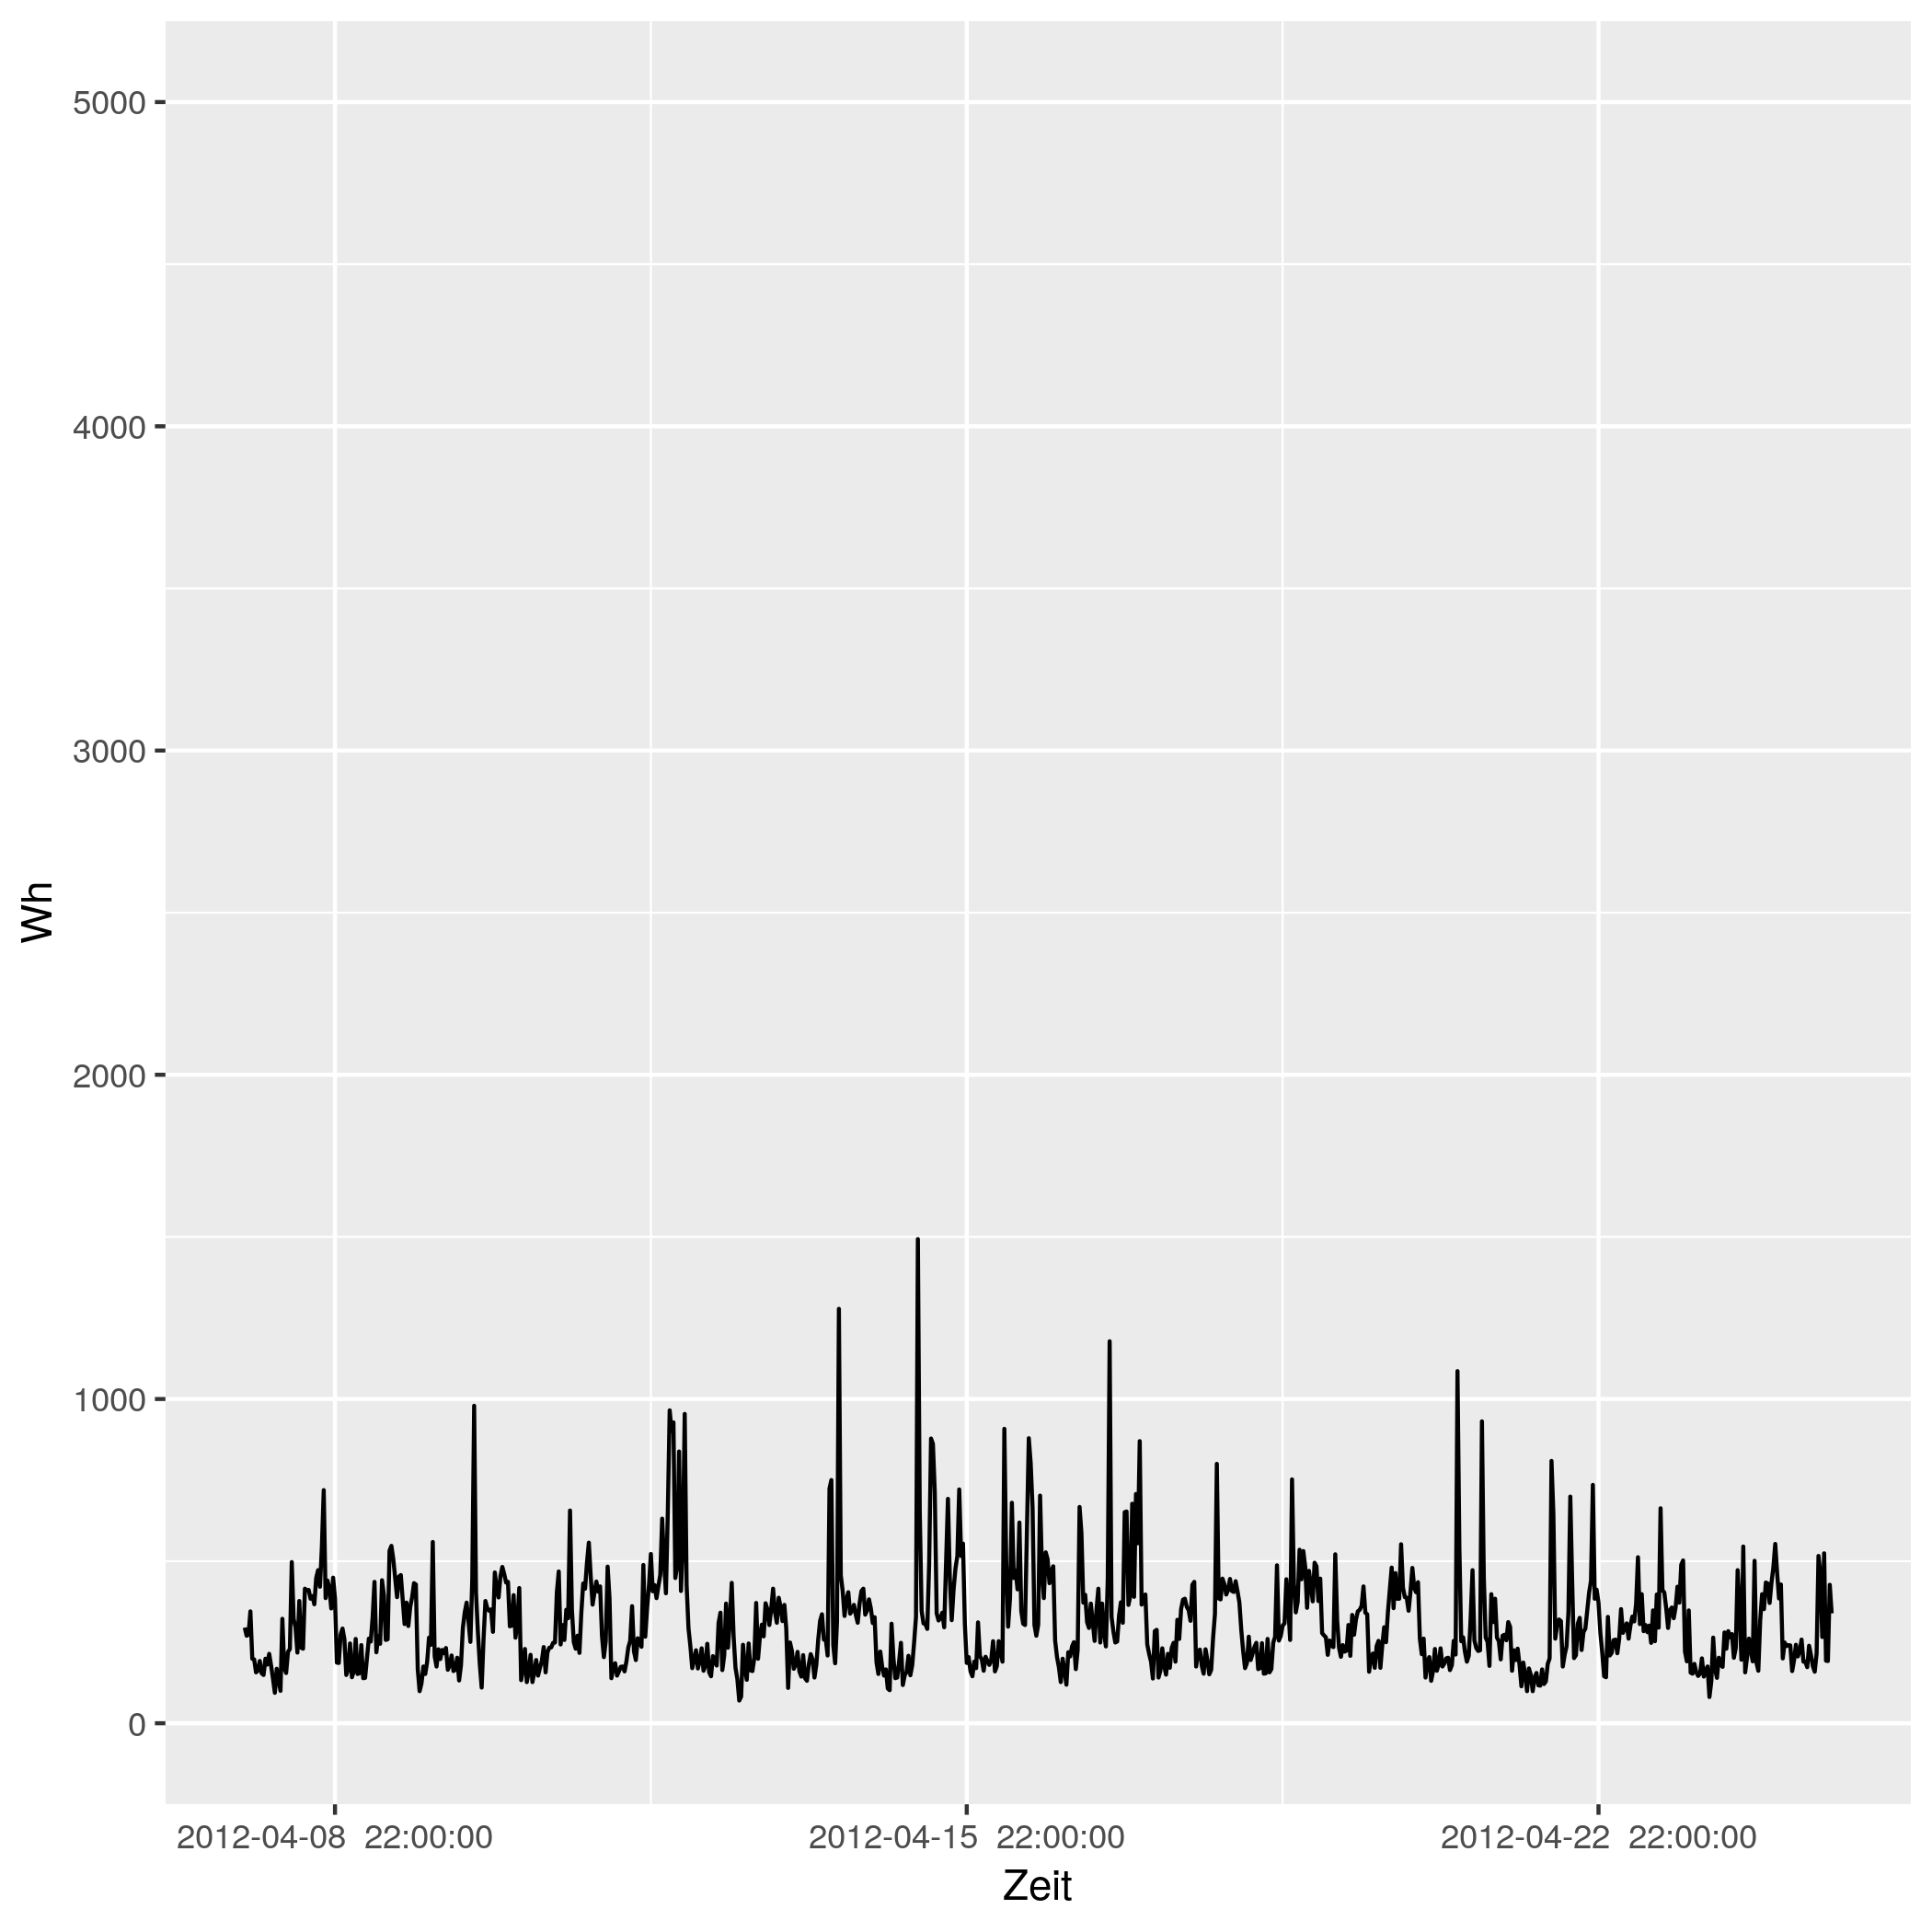

Source data for this figure (header and first rows):
# file...... strom/strom_28.csv
# date...... Mon Nov 16 14:33:49 2020
# user...... gregor
# host...... (null)
# target.... triplex_meter 282
# trigger... (none)
# interval.. 1800
# limit..... 0
# timestamp, measured_real_energy, measured_power, measured_real_power, measured_demand, monthly_bill, price
2012-04-08 00:00:00 UTC, +0, +295-6.90019e-16d, +295, +295, +0, +30
2012-04-08 00:30:00 UTC, +147.5, +270+3.76955e-15d, +270, +295, +4.425, 0.06514
2012-04-08 01:00:00 UTC, +282.5, +273-3.82133e-15d, +273, +295, 4.434, 0.06514
2012-04-08 01:30:00 UTC, +419, +345+8.85024e-16d, +345, +345, 4.443, 0.06328
2012-04-08 02:00:00 UTC, +591.5, +199-4.85874e-15d, +199, +345, 4.454, 0.06328
2012-04-08 02:30:00 UTC, +691, +197-5.03722e-15d, +197, +345, 4.46, 0.04793
2012-04-08 03:00:00 UTC, +789.5, +157-1.62066e-16d, +157, +345, 4.465, 0.04793
2012-04-08 03:30:00 UTC, +868, +162+3.14129e-16d, +162, +345, 4.468, 0.05498
2012-04-08 04:00:00 UTC, +949, +192+6.09606e-15d, +192, +345, 4.473, 0.05498
2012-04-08 04:30:00 UTC, +1045, +154+3.05664e-15d, +154, +345, 4.478, 0.05414
2012-04-08 05:00:00 UTC, +1122, +149-1.87845e-15d, +149, +345, 4.482, 0.05414
2012-04-08 05:30:00 UTC, 1196, +199-2.42937e-15d, +199, +345, 4.486, 0.05269
2012-04-08 06:00:00 UTC, +1296, +181+4.21731e-16d, +181, +345, 4.492, 0.05269
2012-04-08 06:30:00 UTC, 1386, +214+1.42679e-15d, +214, +345, 4.496, 0.02568
2012-04-08 07:00:00 UTC, 1494, +178-3.00187e-15d, +178, +345, 4.499, 0.02568
2012-04-08 07:30:00 UTC, 1582, +138-5.34702e-15d, +138, +345, 4.501, 0.04876
2012-04-08 08:00:00 UTC, 1652, +94-2.57151e-15d, +94, +345, 4.505, 0.04876
2012-04-08 08:30:00 UTC, 1698, +168-2.42328e-15d, +168, +345, 4.507, 0.06073
2012-04-08 09:00:00 UTC, 1782, +131+3.78753e-15d, +131, +345, 4.512, 0.06073
2012-04-08 09:30:00 UTC, +1848, +100+3.81667e-15d, +100, +345, 4.516, 0.06744
2012-04-08 10:00:00 UTC, +1898, +322+3.951e-15d, +322, +345, 4.519, 0.06744
2012-04-08 10:30:00 UTC, +2059, +170+1.19739e-15d, +170, +345, 4.53, 0.07714
2012-04-08 11:00:00 UTC, +2144, +155-1.1491e-15d, +155, +345, 4.537, 0.07714
2012-04-08 11:30:00 UTC, 2222, +220+3.4697e-15d, +220, +345, 4.543, 0.1151
2012-04-08 12:00:00 UTC, 2332, +229-5.22222e-15d, +229, +345, 4.556, 0.1151
2012-04-08 12:30:00 UTC, +2446, +497+2.76459e-15d, +497, +497, 4.569, 0.3145
2012-04-08 13:00:00 UTC, 2694, +322+0d, +322, +497, 4.647, 0.3145
2012-04-08 13:30:00 UTC, 2856, +296+2.32095e-15d, +296, +497, 4.697, 0.1033
2012-04-08 14:00:00 UTC, 3004, +218-3.9684e-15d, +218, +497, 4.713, 0.1033
2012-04-08 14:30:00 UTC, 3112, +377-3.10463e-15d, +377, +497, 4.724, 0.1075
2012-04-08 15:00:00 UTC, +3301, +233+2.18407e-15d, +233, +497, 4.744, 0.1075
2012-04-08 15:30:00 UTC, 3418, +230+4.757e-15d, +230, +497, 4.757, 0.09098
2012-04-08 16:00:00 UTC, 3532, +415-4.41446e-15d, +415, +497, 4.767, 0.09098
2012-04-08 16:30:00 UTC, +3740, +410-2.6065e-15d, +410, +497, 4.786, 0.09947
2012-04-08 17:00:00 UTC, +3945, +411-4.45742e-15d, +411, +497, 4.807, 0.09947
2012-04-08 17:30:00 UTC, 4150, +384-1.98785e-15d, +384, +497, 4.827, 0.1634
2012-04-08 18:00:00 UTC, 4342, +392-1.68764e-15d, +392, +497, 4.858, 0.1634
2012-04-08 18:30:00 UTC, 4538, +367-5.40781e-15d, +367, +497, 4.89, 0.1888
2012-04-08 19:00:00 UTC, +4722, +448+4.54365e-15d, +448, +497, 4.925, 0.1888
2012-04-08 19:30:00 UTC, +4946, +472-5.06732e-15d, +472, +497, 4.967, 0.1226
2012-04-08 20:00:00 UTC, +5182, +421+1.08789e-15d, +421, +497, 4.996, 0.1226
2012-04-08 20:30:00 UTC, 5392, +542-3.19229e-15d, +542, +542, 5.022, 0.2817
2012-04-08 21:00:00 UTC, 5664, +719+4.38819e-15d, +719, +719, 5.098, 0.2817
2012-04-08 21:30:00 UTC, +6023, +386+4.48244e-15d, +386, +719, 5.2, 0.2406
2012-04-08 22:00:00 UTC, +6216, +440+2.6601e-15d, +440, +719, 5.246, 0.2406
2012-04-08 22:30:00 UTC, +6436, +417+1.22036e-16d, +417, +719, 5.299, 0.08283
2012-04-08 23:00:00 UTC, 6644, +354+4.31262e-16d, +354, +719, 5.316, 0.08283
2012-04-08 23:30:00 UTC, 6822, +449-4.53353e-16d, +449, +719, 5.331, 0.08101
2012-04-09 00:00:00 UTC, +7046, +384-3.04803e-15d, +384, +719, 5.349, 0.08101
2012-04-09 00:30:00 UTC, +7238, +187-1.49673e-15d, +187, +719, 5.365, 0.06234
2012-04-09 01:00:00 UTC, 7332, +186+5.19833e-15d, +186, +719, 5.371, 0.06234
2012-04-09 01:30:00 UTC, 7424, +274+3.80738e-15d, +274, +719, 5.376, 0.0584
... 793 more rows
